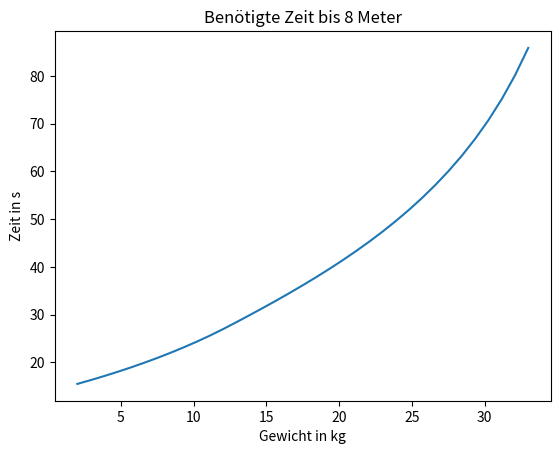

Write the Python code that produced this figure. (Note: this script raises an exception after producing the figure.)
import numpy as np
from scipy import constants
import matplotlib.pyplot as plt
from scipy import interpolate


class ChemCarModel:

    def __init__(
            self,
            car_mass_total=10,
            alpha=0.5,
            additional_mass_factor=0.3,
            back_wheel_radius=0.1,
            back_wheel_mass=0.5,
            front_wheel_radius=0.1,
            front_wheel_mass=None,
            wheelbase=0.465,
            back_axis_mass_dist=0.5,
            roll_friction=0.01,
            translation=1,
            cw=0.3,
            car_surface=0.1,
            rho_air=1.1839,
            k=3,
            max_axis_moment=9999,
            motor_moment=0.3,
            motor_rpm=55,
    ) -> None:

        car_mass = car_mass_total * (1 + additional_mass_factor)

        back_wheel_volume = 2 * np.power(np.pi, 2) * np.power(back_wheel_radius, 3)


        front_wheel_volume = 2 * np.power(np.pi, 2) * np.power(front_wheel_radius, 3)
        if front_wheel_mass is None:
            front_wheel_mass = back_wheel_mass * front_wheel_volume / back_wheel_volume

        back_axis_mass = back_axis_mass_dist * car_mass
        front_axis_mass = (1 - back_axis_mass_dist) * car_mass
        beta = np.arctan((back_wheel_radius - front_wheel_radius) / wheelbase)

        back_wheel_inertia_torque = back_wheel_mass * np.power(back_wheel_radius, 2)
        front_wheel_inertia_torque = front_wheel_mass * np.power(front_wheel_radius, 2)

        A_res_Luft = 0.5 * car_surface * cw * rho_air
        f_extra = 0.5 * car_mass * constants.g * roll_friction

        acc_devision = (
            car_mass * (k + 1) * (
                alpha
                + (1 - alpha) / (1 - np.tan(beta) * roll_friction)
                + 2 * back_wheel_inertia_torque / np.power(back_wheel_radius, 2)
                )
            )

        self.acc_func_factor = (translation / back_wheel_radius) / acc_devision

        self.acc_func_air_factor = (- 0.5 * (1 + (1 / (1 - np.tan(beta) * roll_friction))) * A_res_Luft) / acc_devision

        self.acc_func_rest = ((
            - (front_axis_mass * constants.g * roll_friction) / (1 - np.tan(beta) * roll_friction)
            - f_extra / 2
            ) / acc_devision
        )

        self.motor_moment = motor_moment
        self.max_axis_moment = max_axis_moment
        self.max_car_velocity = back_wheel_radius * 2 * np.pi * motor_rpm / 60 / translation
        #print(self.max_car_velocity)

        self.back_wheel_inertia_torque = back_wheel_inertia_torque
        self.back_wheel_radius = back_wheel_radius

    def acceleration_function(self, motor_moment, car_velocity):
        return motor_moment * self.acc_func_factor \
               + np.power(car_velocity, 2) * self.acc_func_air_factor \
               + self.acc_func_rest

    def step(self, dt, motor_moment, prev_car_velocity):
        car_acc = self.acceleration_function(motor_moment, prev_car_velocity)
        axis_moment = 2 * self.back_wheel_inertia_torque * car_acc / self.back_wheel_radius
        axis_moment = np.clip(axis_moment, 0, self.max_axis_moment)
        car_acc = axis_moment / (2 * self.back_wheel_inertia_torque) * self.back_wheel_radius
        car_velocity = prev_car_velocity + car_acc * dt

        if car_velocity > self.max_car_velocity:
            car_velocity = self.max_car_velocity
            car_acc = (car_velocity - prev_car_velocity) / dt

        return axis_moment, car_acc, car_velocity

    def reset(self):
        self.values = {
            'dt': [0.0],
            'axis_moment': [0.0],
            'car_acc': [0.0],
            'car_velocity': [0.0],
            'car_distance': [0.0],
        }

    def log_values(self, axis_moment, car_acc, car_velocity, dt):
        self.values['dt'].append(self.values['dt'][-1] + dt)
        self.values['axis_moment'].append(axis_moment)
        self.values['car_acc'].append(car_acc)
        self.values['car_velocity'].append(car_velocity)
        self.values['car_distance'].append(self.values['car_distance'][-1] + car_velocity * dt)

    def test_motor(self, dt=0.01, distance=16):
        self.reset()

        car_velocity = 0.0
        while self.values['car_distance'][-1] < distance:
            axis_moment, car_acc, car_velocity = self.step(dt, self.motor_moment, car_velocity)
            #print(axis_moment, car_acc, car_velocity)
            self.log_values(axis_moment, car_acc, car_velocity, dt)

        return self.values


def make_plot(x, y, xlabel, ylabel, title, path=None, fn='no_name'):
    plt.plot(x, y)
    plt.xlabel(xlabel)
    plt.ylabel(ylabel)
    plt.title(title)
    if path is None:
        plt.show()
    else:
        plt.savefig(path+"/"+fn+".svg")
    plt.clf()


def plot_results(val_dict, path=None):
    a_mom = np.array(val_dict['axis_moment'])/1000
    make_plot(val_dict['dt'], a_mom, "t in Sek", "M(t) in mNm", "Moment Hinterachse", path, fn='ax_mom')
    make_plot(val_dict['dt'], val_dict['car_acc'], "t in Sek", "a(t) in m/(s^2)", "Beschleunigung", path, fn='acc')
    make_plot(val_dict['dt'], val_dict['car_velocity'], "t in Sek", "v(t) in m/s", "Geschwindigkeit", path, fn='vel')
    make_plot(val_dict['dt'], val_dict['car_distance'], "t in Sek", "x(t) in m", "Strecke", path, fn='dist')


def time_from_dist(dist, val_dict, k=1):
    bspline = interpolate.make_interp_spline(val_dict['car_distance'], val_dict['dt'] , k=k)
    if isinstance(dist, list):
        return [bspline(elem) for elem in dist]
    else:
        return bspline(dist)


def test_different_weights(min_w=2, max_w=33, steps=35, *args, **kwargs):

    weight_results = {
        'car_mass' : [],
        'results_8' : [],
        'results_16' : []
    }

    for w in np.linspace(min_w, max_w, steps):

        print('test mass:', w)

        chem_car = ChemCarModel(car_mass_total=w, additional_mass_factor=0.0, *args, **kwargs)
        w_results = chem_car.test_motor()
        total_time_8, total_time_16 = time_from_dist([8, 16], w_results)

        weight_results['car_mass'].append(w)
        weight_results['results_8'].append(total_time_8)
        weight_results['results_16'].append(total_time_16)

    return weight_results


def main():

    path = 'results'

    w_r = test_different_weights()

    make_plot(w_r['car_mass'], w_r['results_8'],
              "Gewicht in kg", "Zeit in s",
              "Benötigte Zeit bis 8 Meter",
              path=path, fn="mass_8m"
              )

    make_plot(w_r['car_mass'], w_r['results_16'],
              "Gewicht in kg", "Zeit in s",
              "Benötigte Zeit bis 16 Meter",
              path=path, fn="mass_16m"
              )

    chem_car = ChemCarModel()
    vals = chem_car.test_motor()
    plot_results(vals, path=path)

if __name__ == '__main__':
    main()
